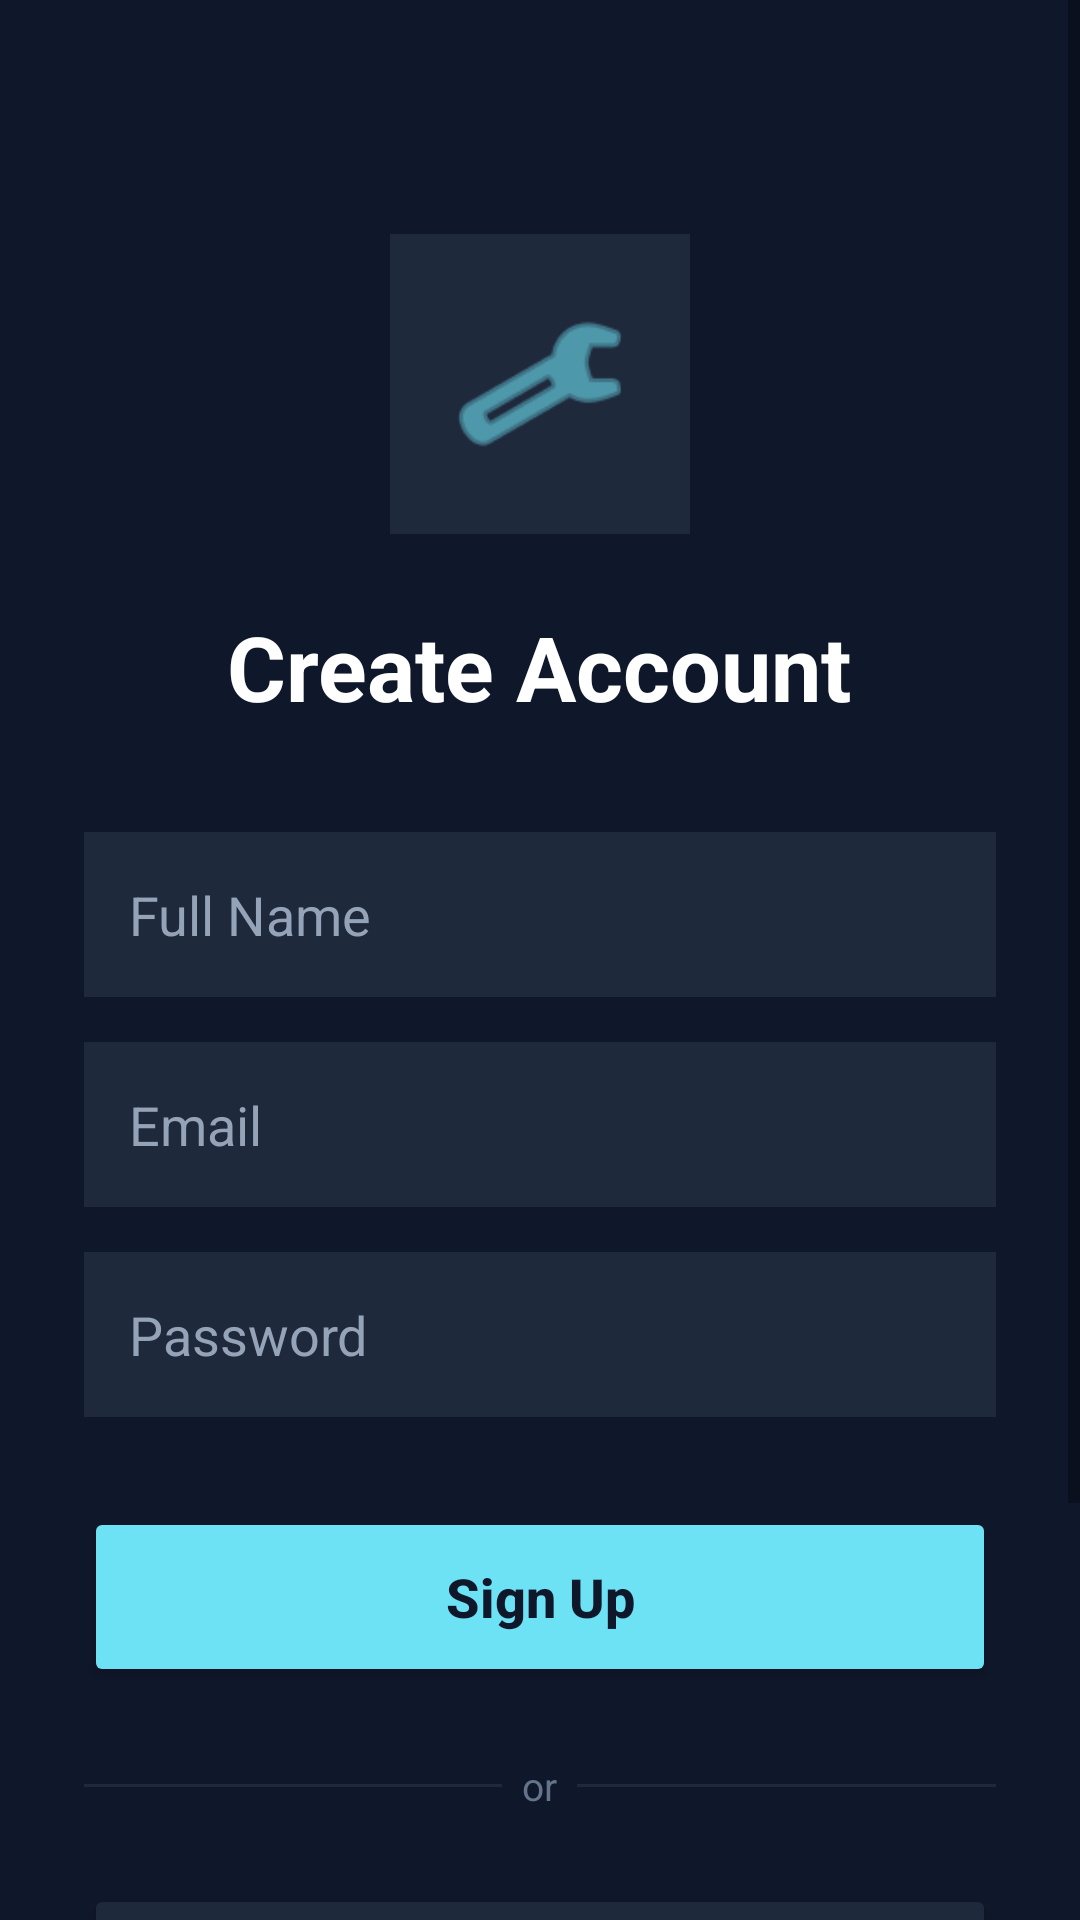

The Android layout XML behind this screen, and the referenced resources:
<!-- AndroidManifest.xml: application theme Theme.SmartConfig -->
<!-- res/layout/activity_signup.xml -->
<?xml version="1.0" encoding="utf-8"?>
<ScrollView xmlns:android="http://schemas.android.com/apk/res/android"
    android:layout_width="match_parent"
    android:layout_height="match_parent"
    android:background="#0F172A">

    <LinearLayout
        android:layout_width="match_parent"
        android:layout_height="wrap_content"
        android:orientation="vertical"
        android:padding="28dp"
        android:gravity="center_horizontal">

        <Space
            android:layout_width="match_parent"
            android:layout_height="50dp"/>

        <ImageView
            android:layout_width="100dp"
            android:layout_height="100dp"
            android:src="@android:drawable/ic_menu_manage"
            android:tint="#6EE2F5"
            android:background="#1E293B"
            android:padding="20dp"/>

        <TextView
            android:layout_width="wrap_content"
            android:layout_height="wrap_content"
            android:text="Create Account"
            android:textColor="#FFFFFF"
            android:textSize="30sp"
            android:textStyle="bold"
            android:layout_marginTop="24dp"/>

        <EditText
            android:id="@+id/etName"
            android:layout_width="match_parent"
            android:layout_height="55dp"
            android:hint="Full Name"
            android:textColor="#FFFFFF"
            android:textColorHint="#94A3B8"
            android:background="#1E293B"
            android:padding="15dp"
            android:layout_marginTop="35dp"/>

        <EditText
            android:id="@+id/etEmail"
            android:layout_width="match_parent"
            android:layout_height="55dp"
            android:hint="Email"
            android:inputType="textEmailAddress"
            android:textColor="#FFFFFF"
            android:textColorHint="#94A3B8"
            android:background="#1E293B"
            android:padding="15dp"
            android:layout_marginTop="15dp"/>

        <EditText
            android:id="@+id/etPassword"
            android:layout_width="match_parent"
            android:layout_height="55dp"
            android:hint="Password"
            android:inputType="textPassword"
            android:textColor="#FFFFFF"
            android:textColorHint="#94A3B8"
            android:background="#1E293B"
            android:padding="15dp"
            android:layout_marginTop="15dp"/>

        <Button
            android:id="@+id/btnSignup"
            android:layout_width="match_parent"
            android:layout_height="60dp"
            android:text="Sign Up"
            android:textAllCaps="false"
            android:textStyle="bold"
            android:textSize="18sp"
            android:textColor="#0F172A"
            android:backgroundTint="#6EE2F5"
            android:layout_marginTop="30dp"/>

        
        <ProgressBar
            android:id="@+id/progressBar"
            android:layout_width="wrap_content"
            android:layout_height="wrap_content"
            android:layout_gravity="center"
            android:layout_marginTop="12dp"
            android:visibility="gone"/>

        
        <LinearLayout
            android:layout_width="match_parent"
            android:layout_height="wrap_content"
            android:orientation="horizontal"
            android:gravity="center_vertical"
            android:layout_marginTop="24dp">

            <View
                android:layout_width="0dp"
                android:layout_height="1dp"
                android:layout_weight="1"
                android:background="#1E293B"/>

            <TextView
                android:layout_width="wrap_content"
                android:layout_height="wrap_content"
                android:text="  or  "
                android:textColor="#64748B"
                android:textSize="13sp"/>

            <View
                android:layout_width="0dp"
                android:layout_height="1dp"
                android:layout_weight="1"
                android:background="#1E293B"/>

        </LinearLayout>

        
        <Button
            android:id="@+id/btnGuest"
            android:layout_width="match_parent"
            android:layout_height="60dp"
            android:layout_marginTop="24dp"
            android:text="Continue as Guest"
            android:textAllCaps="false"
            android:textStyle="bold"
            android:textSize="18sp"
            android:textColor="#6EE2F5"
            android:backgroundTint="#1E293B"/>

        <TextView
            android:layout_width="wrap_content"
            android:layout_height="wrap_content"
            android:text="No account needed · Progress won't be saved"
            android:textColor="#64748B"
            android:textSize="12sp"
            android:gravity="center"
            android:layout_marginTop="8dp"/>

        <LinearLayout
            android:layout_width="wrap_content"
            android:layout_height="wrap_content"
            android:orientation="horizontal"
            android:layout_marginTop="28dp"
            android:layout_marginBottom="30dp">

            <TextView
                android:layout_width="wrap_content"
                android:layout_height="wrap_content"
                android:text="Already have an account?"
                android:textColor="#CBD5E1"
                android:textSize="14sp"/>

            <TextView
                android:id="@+id/txtLogin"
                android:layout_width="wrap_content"
                android:layout_height="wrap_content"
                android:text=" Login"
                android:textColor="#6EE2F5"
                android:textStyle="bold"
                android:textSize="14sp"/>

        </LinearLayout>

    </LinearLayout>

</ScrollView>
<!-- resources referenced by this layout -->
<resources>
  <style name="Theme.SmartConfig" parent="Theme.AppCompat.Light.DarkActionBar">
          <item name="colorPrimary">@color/app_bar_dark</item>
          <item name="colorPrimaryDark">@color/app_bar_dark</item>
          <item name="colorAccent">@color/accent_cyan</item>
          <item name="android:statusBarColor">@color/app_bar_dark</item>
          <item name="actionBarStyle">@style/SmartConfig.ActionBar</item>
      </style>
  <color name="app_bar_dark">#0F172A</color>
  <color name="accent_cyan">#6EE2F5</color>
  <style name="SmartConfig.ActionBar" parent="Widget.AppCompat.ActionBar.Solid">
          <item name="background">@color/app_bar_dark</item>
          <item name="elevation">0dp</item>
          <item name="titleTextStyle">@style/SmartConfig.ActionBar.Title</item>
      </style>
  <style name="SmartConfig.ActionBar.Title" parent="TextAppearance.AppCompat.Widget.ActionBar.Title">
          <item name="android:textColor">@color/white</item>
      </style>
  <color name="white">#FFFFFF</color>
</resources>
